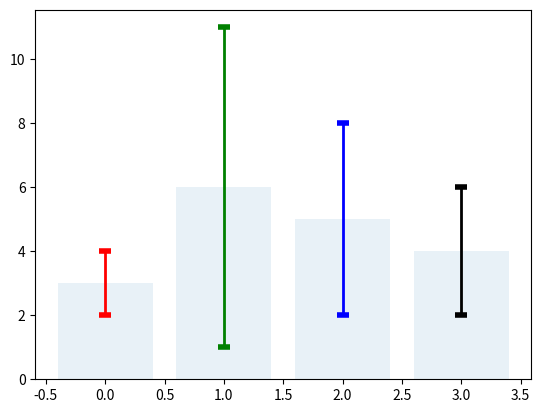

This chart was generated by the following Python code:
# importing matplotlib
import matplotlib.pyplot as plt

# Storing set of values in
# x, height, error and colors for ploting the graph
x = range(4)
height = [3, 6, 5, 4]
error = [1, 5, 3, 2]
colors = ['red', 'green', 'blue', 'black']

# using tuple unpacking
# to grab fig and axes
fig, ax = plt.subplots()

# ploting the bar plot
ax.bar(x, height, alpha=0.1)

# Zip function acts as an
# iterator for tuples so that
# we are iterating through
# each set of values in a loop
for pos, y, err, colors in zip(x, height,
                               error, colors):
    ax.errorbar(pos, y, err, lw=2,
                capsize=4, capthick=4,
                color=colors)

# Showing the plotted error bar
# plot with different color
plt.show()
